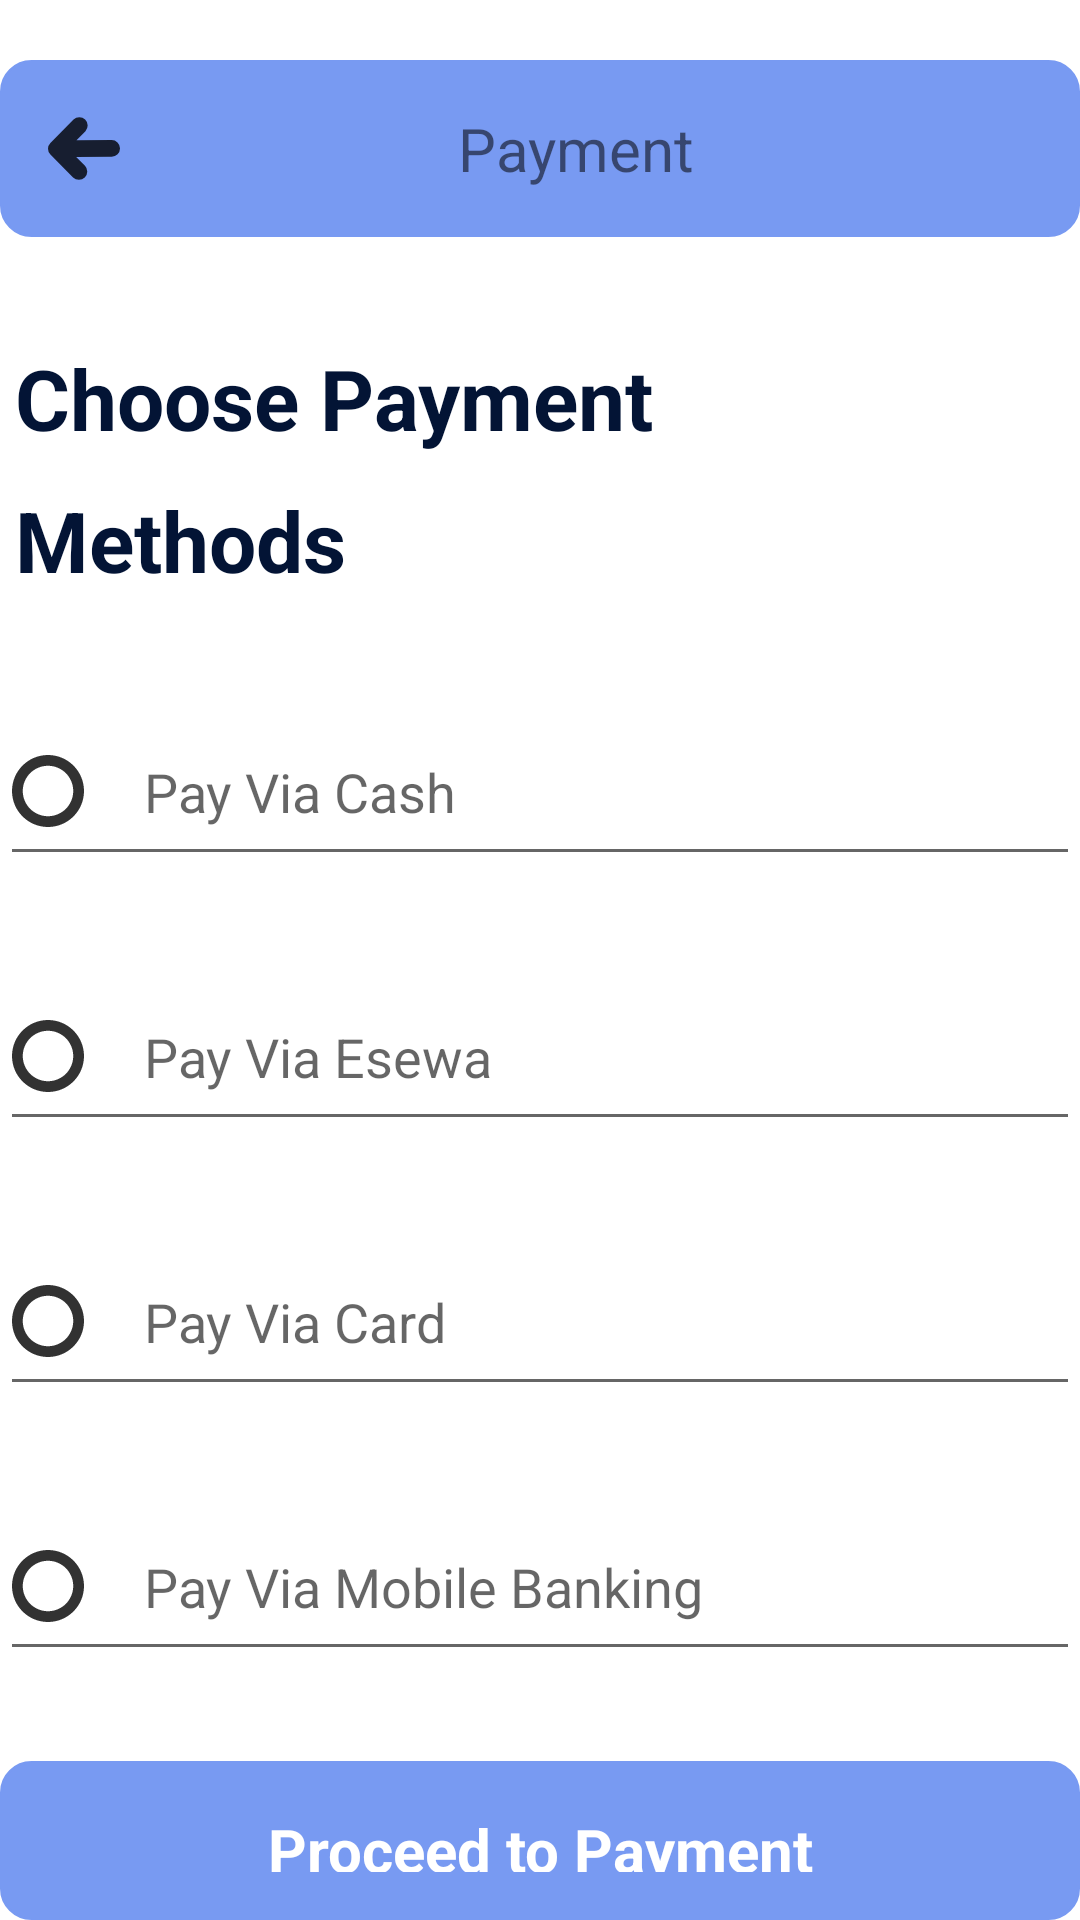

This screen was rendered from an Android layout file. Write that file and the resources it references.
<!-- AndroidManifest.xml: application theme Theme.BookStoreApplication -->
<!-- res/layout/activity_payment.xml -->
<?xml version="1.0" encoding="utf-8"?>
<LinearLayout xmlns:android="http://schemas.android.com/apk/res/android"
    xmlns:app="http://schemas.android.com/apk/res-auto"
    xmlns:tools="http://schemas.android.com/tools"
    android:layout_width="match_parent"
    android:layout_height="match_parent"
    tools:context=".booking.BookingActivity"
    android:orientation="vertical"
    android:layout_margin="20dp">

    <LinearLayout
        android:layout_width="match_parent"
        android:layout_height="wrap_content"
        android:layout_marginTop="20dp"
        android:background="@drawable/rectangle"
        android:orientation="horizontal"
        android:padding="16dp">

        <TextView
            android:layout_width="match_parent"
            android:layout_height="wrap_content"
            android:drawableLeft="@drawable/ic_back_arrow"
            android:text="Payment"
            android:textSize="20sp"
            android:gravity="center_horizontal"/>

    </LinearLayout>



    <TextView
        android:layout_width="wrap_content"
        android:layout_height="wrap_content"
        android:text="@string/payment_method"
        android:textColor="#031435"
        android:textSize="28sp"
        android:textStyle="bold"
        android:layout_marginTop="30dp"
        android:padding="5dp"/>

    <TextView
        android:layout_width="wrap_content"
        android:layout_height="wrap_content"
        android:text="@string/method"
        android:textColor="#031435"
        android:textSize="28sp"
        android:textStyle="bold"
        android:padding="5dp"/>

    <EditText
        android:id="@+id/nameET"
        android:layout_width="match_parent"
        android:layout_height="wrap_content"
        android:layout_marginTop="30dp"
        android:drawableLeft="@drawable/ic_circle_line"
        android:drawablePadding="20dp"
        android:hint="Pay Via Cash"
        android:paddingTop="18sp"
        android:paddingBottom="16sp"/>





    <EditText
        android:id="@+id/checkoutET"
        android:layout_width="match_parent"
        android:layout_height="wrap_content"
        android:layout_marginTop="30dp"
        android:drawableLeft="@drawable/ic_circle_line"
        android:drawablePadding="20dp"
        android:hint="Pay Via Esewa"
        android:paddingTop="18sp"
        android:paddingBottom="16sp"/>

    <EditText
        android:id="@+id/addressET"
        android:layout_width="match_parent"
        android:layout_height="wrap_content"
        android:layout_marginTop="30dp"
        android:drawableLeft="@drawable/ic_circle_line"
        android:drawablePadding="20dp"
        android:hint="Pay Via Card"
        android:paddingTop="18sp"
        android:paddingBottom="16sp"/>

    <EditText
        android:id="@+id/phoneET"
        android:layout_width="match_parent"
        android:layout_height="wrap_content"
        android:layout_marginTop="30dp"
        android:drawableLeft="@drawable/ic_circle_line"
        android:drawablePadding="20dp"
        android:hint="Pay Via Mobile Banking"
        android:paddingTop="18sp"
        android:paddingBottom="16sp" />

    <LinearLayout
        android:layout_width="match_parent"
        android:layout_height="wrap_content"
        android:layout_marginTop="30dp"
        android:background="@drawable/rectangle"
        android:orientation="horizontal"
        android:padding="16dp">

        <TextView
            android:id="@+id/proceedTV"
            android:layout_width="match_parent"
            android:layout_height="wrap_content"
            android:text="Proceed to Payment"
            android:textColor="@color/white"
            android:textSize="20sp"
            android:gravity="center_horizontal"
            android:textStyle="bold"/>

    </LinearLayout>




</LinearLayout>
<!-- resources referenced by this layout -->
<resources>
  <color name="white">#FFFFFFFF</color>
  <!-- drawable ic_back_arrow (drawable) -->
  <vector android:alpha="0.8" android:height="21.105469dp"
      android:viewportHeight="108.06" android:viewportWidth="122.88"
      android:width="24dp" xmlns:android="http://schemas.android.com/apk/res/android">
      <path android:fillColor="#FF000000" android:pathData="M63.94,24.28a14.28,14.28 0,0 0,-20.36 -20L4.1,44.42a14.27,14.27 0,0 0,0 20l38.69,39.35a14.27,14.27 0,0 0,20.35 -20L48.06,68.41l60.66,-0.29a14.27,14.27 0,1 0,-0.23 -28.54l-59.85,0.28 15.3,-15.58Z"/>
  </vector>
  <!-- drawable ic_circle_line (drawable) -->
  <vector android:alpha="0.8" android:height="24dp"
      android:viewportHeight="122.88" android:viewportWidth="122.88"
      android:width="24dp" xmlns:android="http://schemas.android.com/apk/res/android">
      <path android:fillColor="#FF000000" android:fillType="evenOdd" android:pathData="M61.438,0C95.37,0 122.88,27.51 122.88,61.441S95.37,122.88 61.438,122.88C27.509,122.88 0,95.373 0,61.441S27.509,0 61.438,0L61.438,0zM61.438,18.382c23.781,0 43.06,19.278 43.06,43.06s-19.278,43.057 -43.06,43.057c-23.779,0 -43.057,-19.275 -43.057,-43.057S37.66,18.382 61.438,18.382L61.438,18.382z"/>
  </vector>
  <!-- drawable rectangle (drawable-v24) -->
  <?xml version="1.0" encoding="utf-8"?>
  <shape xmlns:android="http://schemas.android.com/apk/res/android"
      android:shape="rectangle">
      <corners android:radius="10dp" />
      <stroke android:width="1dp"
          android:color="#789AF2"
          />
      <solid
          android:color="#789AF2"
          />
  </shape>
  <string name="method">Methods</string>
  <string name="payment_method">Choose Payment</string>
  <style name="Theme.BookStoreApplication" parent="Theme.MaterialComponents.DayNight.NoActionBar">
          
          <item name="colorPrimary">@color/purple_500</item>
          <item name="colorPrimaryVariant">@color/purple_700</item>
          <item name="colorOnPrimary">@color/white</item>
          
          <item name="colorSecondary">@color/teal_200</item>
          <item name="colorSecondaryVariant">@color/teal_700</item>
          <item name="colorOnSecondary">@color/black</item>
          
          <item name="android:statusBarColor" tools:targetApi="l">?attr/colorPrimaryVariant</item>
          
  
      </style>
  <color name="purple_500">#FF6200EE</color>
  <color name="purple_700">#FF3700B3</color>
  <color name="teal_200">#FF03DAC5</color>
  <color name="teal_700">#FF018786</color>
  <color name="black">#FF000000</color>
</resources>
